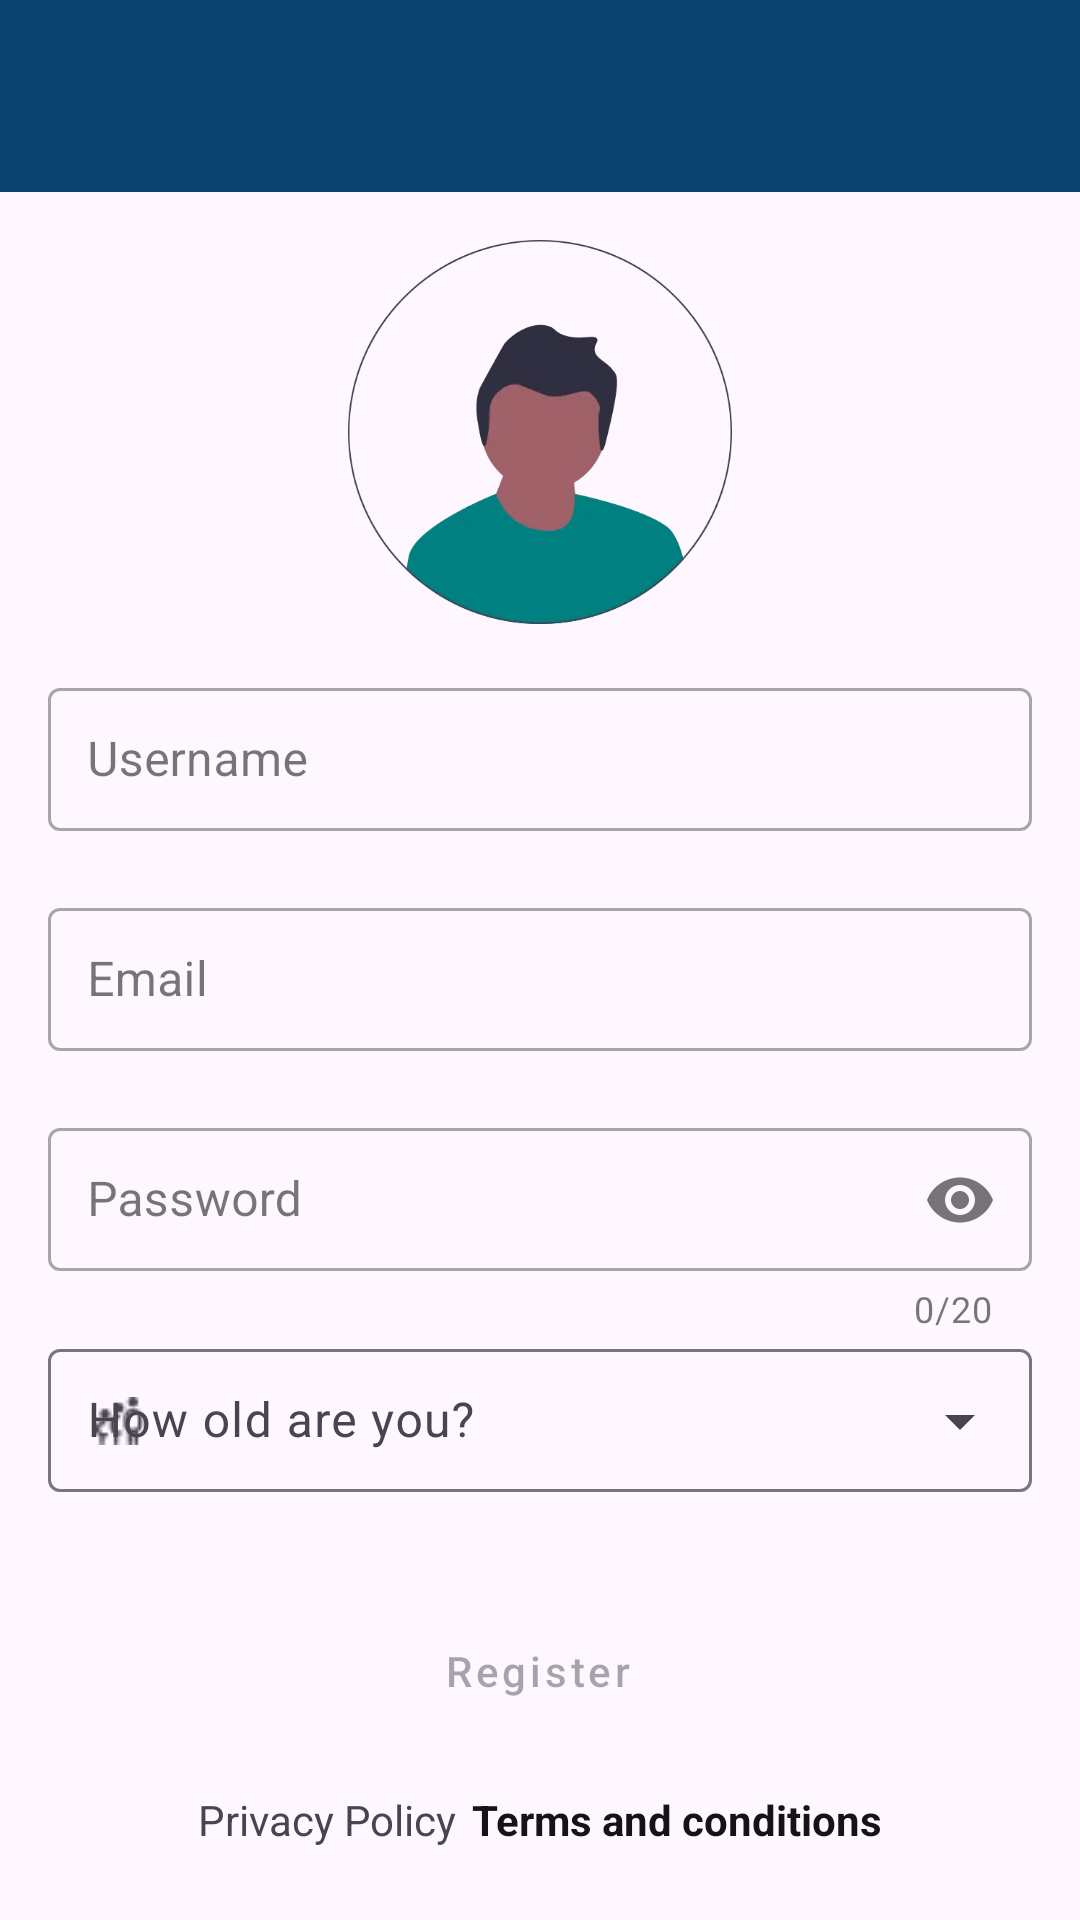

Reconstruct the res/layout file that produces this screen, plus the resources it refers to.
<!-- AndroidManifest.xml: application theme Theme.AppTraveling -->
<!-- res/layout/fragment_register.xml -->
<?xml version="1.0" encoding="utf-8"?>
<androidx.constraintlayout.widget.ConstraintLayout xmlns:android="http://schemas.android.com/apk/res/android"
    xmlns:app="http://schemas.android.com/apk/res-auto"
    xmlns:tools="http://schemas.android.com/tools"
    android:layout_width="match_parent"
    android:layout_height="match_parent"
    android:backgroundTint="@color/white"
    tools:context=".feature.login.fragment.RegisterFragment">

    <com.google.android.material.appbar.MaterialToolbar
        android:id="@+id/toolbar"
        android:layout_width="match_parent"
        android:layout_height="wrap_content"
        android:background="?attr/colorPrimary"
        android:minHeight="?attr/actionBarSize"
        android:theme="@style/ThemeOverlay.AppCompat.Dark.ActionBar"
        app:layout_constraintEnd_toEndOf="parent"
        app:layout_constraintStart_toStartOf="parent"
        app:layout_constraintTop_toTopOf="parent"
        app:popupTheme="@style/ThemeOverlay.AppCompat.Light"
        app:titleCentered="true"
        app:titleTextColor="@color/white" />

    <ImageView
        android:id="@+id/iv_pic_profile"
        android:layout_width="wrap_content"
        android:layout_height="0dp"
        android:layout_margin="16dp"
        android:adjustViewBounds="true"
        android:contentDescription="@string/camera"
        android:src="@drawable/img_pic_profile"
        app:layout_constraintBottom_toTopOf="@+id/cl_data"
        app:layout_constraintEnd_toEndOf="parent"
        app:layout_constraintStart_toStartOf="parent"
        app:layout_constraintTop_toBottomOf="@id/toolbar" />

    <androidx.constraintlayout.widget.ConstraintLayout
        android:id="@+id/cl_data"
        android:layout_width="match_parent"
        android:layout_height="0dp"
        app:layout_constraintBottom_toBottomOf="parent"
        app:layout_constraintEnd_toEndOf="parent"
        app:layout_constraintHeight_percent="0.65"
        app:layout_constraintStart_toStartOf="parent">

        <com.google.android.material.textfield.TextInputLayout
            android:id="@+id/til_username"
            style="@style/Widget.MaterialComponents.TextInputLayout.OutlinedBox"
            android:layout_width="match_parent"
            android:layout_height="wrap_content"
            android:layout_marginHorizontal="16dp"
            android:hint="@string/username"
            app:errorEnabled="true"
            app:hintAnimationEnabled="true"
            app:layout_constraintBottom_toTopOf="@+id/til_email"
            app:layout_constraintEnd_toEndOf="parent"
            app:layout_constraintHorizontal_bias="0.5"
            app:layout_constraintStart_toStartOf="parent"
            app:layout_constraintTop_toTopOf="parent"
            app:layout_constraintWidth_max="488dp"
            app:startIconDrawable="@drawable/ic_user">

            <com.google.android.material.textfield.TextInputEditText
                android:id="@+id/tiet_username"
                android:layout_width="match_parent"
                android:layout_height="wrap_content"
                android:background="@drawable/rounded_button_background"
                android:backgroundTint="@color/primary_light"
                android:inputType="text"
                android:padding="13dp" />

        </com.google.android.material.textfield.TextInputLayout>

        <com.google.android.material.textfield.TextInputLayout
            android:id="@+id/til_email"
            style="@style/Widget.MaterialComponents.TextInputLayout.OutlinedBox"
            android:layout_width="match_parent"
            android:layout_height="wrap_content"
            android:layout_marginHorizontal="16dp"
            android:hint="@string/email"
            app:errorEnabled="true"
            app:hintAnimationEnabled="true"
            app:layout_constraintBottom_toTopOf="@+id/til_password"
            app:layout_constraintEnd_toEndOf="parent"
            app:layout_constraintHorizontal_bias="0.5"
            app:layout_constraintStart_toStartOf="parent"
            app:layout_constraintTop_toBottomOf="@+id/til_username"
            app:layout_constraintWidth_max="488dp"
            app:startIconDrawable="@drawable/ic_at_email">

            <com.google.android.material.textfield.TextInputEditText
                android:id="@+id/tiet_email"
                android:layout_width="match_parent"
                android:layout_height="wrap_content"
                android:background="@drawable/rounded_button_background"
                android:backgroundTint="@color/primary_light"
                android:inputType="textEmailAddress"
                android:padding="13dp" />

        </com.google.android.material.textfield.TextInputLayout>

        <com.google.android.material.textfield.TextInputLayout
            android:id="@+id/til_password"
            style="@style/Widget.MaterialComponents.TextInputLayout.OutlinedBox"
            android:layout_width="match_parent"
            android:layout_height="wrap_content"
            android:layout_marginHorizontal="16dp"
            android:hint="@string/password"
            app:counterEnabled="true"
            app:counterMaxLength="20"
            app:endIconMode="password_toggle"
            app:errorEnabled="true"
            app:hintAnimationEnabled="true"
            app:layout_constraintBottom_toTopOf="@+id/tiet_age"
            app:layout_constraintEnd_toEndOf="parent"
            app:layout_constraintHorizontal_bias="0.5"
            app:layout_constraintStart_toStartOf="parent"
            app:layout_constraintTop_toBottomOf="@+id/til_email"
            app:layout_constraintWidth_max="488dp"
            app:startIconDrawable="@drawable/ic_lock">

            <com.google.android.material.textfield.TextInputEditText
                android:id="@+id/tiet_password"
                android:layout_width="match_parent"
                android:layout_height="wrap_content"
                android:background="@drawable/rounded_button_background"
                android:backgroundTint="@color/primary_light"
                android:inputType="textPassword"
                android:maxLength="20"
                android:padding="13dp" />

        </com.google.android.material.textfield.TextInputLayout>

        <com.google.android.material.textfield.TextInputLayout
            android:id="@+id/tiet_age"
            style="@style/Widget.Material3.TextInputLayout.OutlinedBox.ExposedDropdownMenu"
            android:layout_width="match_parent"
            android:layout_height="wrap_content"
            android:layout_marginHorizontal="16dp"
            android:hint="@string/how_old_are_you"
            app:errorEnabled="true"
            app:hintAnimationEnabled="true"
            app:layout_constraintEnd_toEndOf="parent"
            app:layout_constraintHorizontal_bias="0.5"
            app:layout_constraintStart_toStartOf="parent"
            app:layout_constraintTop_toBottomOf="@id/til_password"
            app:layout_constraintWidth_max="488dp"
            app:startIconDrawable="@drawable/ic_age">

            <com.google.android.material.textfield.MaterialAutoCompleteTextView
                android:id="@+id/actv_age"
                android:layout_width="match_parent"
                android:layout_height="wrap_content"
                android:background="@drawable/rounded_button_background"
                android:backgroundTint="@color/primary_light"
                android:focusable="false"
                android:padding="13dp" />

        </com.google.android.material.textfield.TextInputLayout>

        <com.google.android.material.button.MaterialButton
            android:id="@+id/b_register"
            style="@style/Widget.MaterialComponents.Button"
            android:layout_width="wrap_content"
            android:layout_height="wrap_content"
            android:layout_margin="16dp"
            android:background="@drawable/rounded_button_background"
            android:backgroundTint="@color/primary"
            android:paddingHorizontal="40dp"
            android:text="@string/register"
            android:textAllCaps="false"
            android:enabled="false"
            app:layout_constraintBottom_toTopOf="@+id/cl_privacy"
            app:layout_constraintEnd_toEndOf="parent"
            app:layout_constraintHorizontal_bias="0.497"
            app:layout_constraintStart_toStartOf="parent"
            app:layout_constraintTop_toBottomOf="@+id/tiet_age" />

        <androidx.constraintlayout.widget.ConstraintLayout
            android:id="@+id/cl_privacy"
            android:layout_width="match_parent"
            android:layout_height="wrap_content"
            android:layout_marginBottom="25dp"
            app:layout_constraintBottom_toBottomOf="parent"
            app:layout_constraintEnd_toEndOf="parent"
            app:layout_constraintHorizontal_bias="0.5"
            app:layout_constraintStart_toStartOf="parent"
            app:layout_constraintTop_toBottomOf="@+id/b_register">

            <TextView
                android:id="@+id/tv_privacy"
                android:layout_width="wrap_content"
                android:layout_height="wrap_content"
                android:text="@string/privacy"
                app:layout_constraintBottom_toBottomOf="parent"
                app:layout_constraintEnd_toStartOf="@+id/tv_see_terms"
                app:layout_constraintHorizontal_chainStyle="packed"
                app:layout_constraintStart_toStartOf="parent"
                app:layout_constraintTop_toTopOf="parent" />

            <TextView
                android:id="@+id/tv_see_terms"
                android:layout_width="wrap_content"
                android:layout_height="wrap_content"
                android:layout_marginStart="5dp"
                android:text="@string/see_terms"
                android:textColor="@color/black"
                android:textStyle="bold"
                app:layout_constraintBottom_toBottomOf="parent"
                app:layout_constraintEnd_toEndOf="parent"
                app:layout_constraintHorizontal_chainStyle="packed"
                app:layout_constraintStart_toEndOf="@+id/tv_privacy"
                app:layout_constraintTop_toTopOf="parent" />
        </androidx.constraintlayout.widget.ConstraintLayout>


    </androidx.constraintlayout.widget.ConstraintLayout>

</androidx.constraintlayout.widget.ConstraintLayout>
<!-- resources referenced by this layout -->
<resources>
  <color name="black">#141414</color>
  <color name="primary">#0C4270</color>
  <color name="primary_light">#C6DEF3</color>
  <color name="white">#F5F5F5</color>
  <!-- drawable ic_age: webp bitmap (drawable, 260 bytes) -->
  <!-- drawable img_pic_profile: webp bitmap (drawable, 12130 bytes) -->
  <string name="camera">Camera</string>
  <string name="email">Email</string>
  <string name="how_old_are_you">How old are you?</string>
  <string name="password">Password</string>
  <string name="privacy">Privacy Policy</string>
  <string name="register">Register</string>
  <string name="see_terms">Terms and conditions</string>
  <string name="username">Username</string>
  <style name="Theme.AppTraveling" parent="Base.Theme.AppTraveling" />
  <style name="Base.Theme.AppTraveling" parent="Theme.Material3.Light.NoActionBar">
          
          <item name="colorPrimary">@color/primary</item>
          <item name="colorPrimaryVariant">@color/primary_variant</item>
          <item name="colorOnPrimary">@color/white</item>
      </style>
  <color name="primary_variant">#0A375C</color>
</resources>
